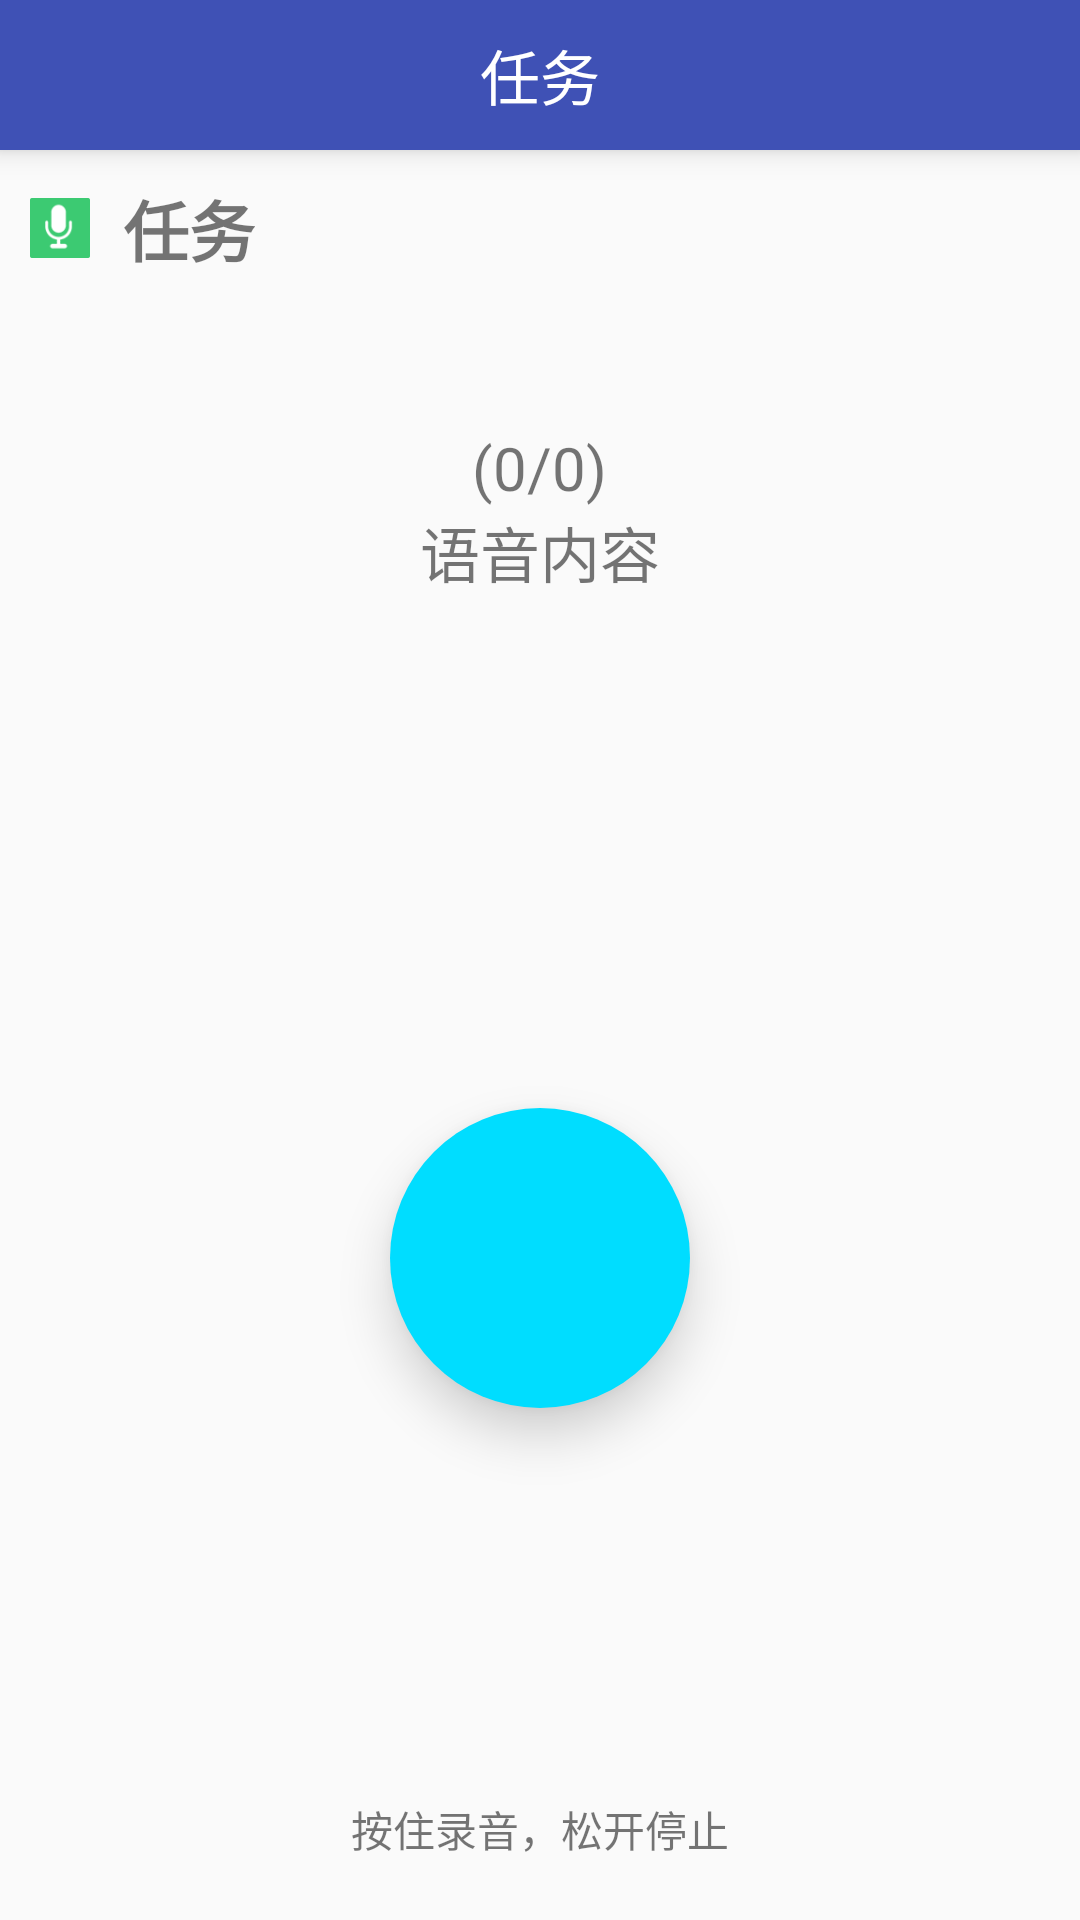

Layout XML and referenced resources for this Android screen:
<!-- AndroidManifest.xml: application theme AppTheme -->
<!-- res/layout/activity_record.xml -->
<?xml version="1.0" encoding="utf-8"?>
<android.support.constraint.ConstraintLayout xmlns:android="http://schemas.android.com/apk/res/android"
    xmlns:app="http://schemas.android.com/apk/res-auto"
    xmlns:tools="http://schemas.android.com/tools"
    android:layout_width="match_parent"
    android:layout_height="match_parent"
    tools:context="com.aicyber.gathervoice.page.Record">
    <LinearLayout
        android:layout_width="match_parent"
        android:layout_height="match_parent"
        android:orientation="vertical"
        >
        <android.support.design.widget.AppBarLayout
            android:layout_width="match_parent"
            android:layout_height="50dp"
            android:elevation="@dimen/login_item_elevation"
            tools:layout_editor_absoluteX="159dp"
            tools:layout_editor_absoluteY="0dp"
            tools:ignore="MissingConstraints">

            <RelativeLayout
                android:layout_width="match_parent"
                android:layout_height="match_parent">
                <ImageView
                    android:layout_width="40dp"
                    android:layout_height="40dp"
                    android:layout_centerVertical="true"
                    android:src="@drawable/back_light"
                    android:id="@+id/backButton"
                    />

                <TextView
                    android:id="@+id/task_name_title"
                    android:layout_width="wrap_content"
                    android:layout_height="wrap_content"
                    android:text="任务"
                    android:layout_centerHorizontal="true"
                    android:layout_centerVertical="true"
                    android:textColor="@color/white"
                    android:textSize="20dp" />

            </RelativeLayout>
        </android.support.design.widget.AppBarLayout>
        <LinearLayout
            android:layout_width="match_parent"
            android:layout_height="wrap_content"
            android:orientation="horizontal"
            >
            <ImageView
                android:layout_width="20dp"
                android:layout_height="20dp"
                android:src="@drawable/voice"
                android:layout_margin="10dp"
                android:elevation="5dp"
                android:layout_gravity="center_vertical"
                />
            <TextView
                android:id="@+id/task_name"
                android:layout_width="wrap_content"
                android:layout_height="wrap_content"
                android:text="任务"
                android:layout_marginLeft="1dp"
                android:layout_marginTop="10dp"
                android:layout_marginBottom="10dp"
                android:textStyle="bold"
                android:textSize="22sp"
                />
        </LinearLayout>
        <LinearLayout
            android:layout_width="wrap_content"
            android:layout_height="wrap_content"
            android:orientation="horizontal"
            android:layout_gravity="center_horizontal"
            android:layout_marginTop="40dp"
            >
            <TextView
                android:layout_width="wrap_content"
                android:layout_height="wrap_content"
                android:text="("
                android:textSize="@dimen/recode_page_textsize"
                />
            <TextView
                android:id="@+id/id_pos"
                android:layout_width="wrap_content"
                android:layout_height="wrap_content"
                android:text="0"
                android:textSize="@dimen/recode_page_textsize"
                />
            <TextView
                android:layout_width="wrap_content"
                android:layout_height="wrap_content"
                android:text="/"
                android:textSize="@dimen/recode_page_textsize"
                />
            <TextView
                android:id="@+id/id_total"
                android:layout_width="wrap_content"
                android:layout_height="wrap_content"
                android:text="0"
                android:textSize="@dimen/recode_page_textsize"
                />
            <TextView
                android:layout_width="wrap_content"
                android:layout_height="wrap_content"
                android:text=")"
                android:textSize="@dimen/recode_page_textsize"/>
        </LinearLayout>

        <TextView
            android:id="@+id/record_text"
            android:layout_width="match_parent"
            android:layout_height="wrap_content"
            android:text="语音内容"
            android:textAlignment="center"
            android:textSize="@dimen/recode_page_textsize" />
        <FrameLayout
            android:layout_width="match_parent"
            android:layout_height="match_parent"
            >
            <RelativeLayout
                android:id="@+id/layout_record"
                android:layout_width="match_parent"
                android:layout_height="match_parent"
                android:visibility="visible"
                >

                <android.support.design.widget.FloatingActionButton
                    android:id="@+id/record_button"
                    android:layout_width="wrap_content"
                    android:layout_height="wrap_content"
                    android:layout_centerHorizontal="true"
                    android:layout_centerVertical="true"
                    android:src="@drawable/voice_list"
                    app:backgroundTint="@color/holo_blue_bright"
                    app:borderWidth="0dp"
                    app:elevation="10dp"
                    app:pressedTranslationZ="0dp"
                    app:rippleColor="@color/colorAccent" />
                <TextView
                    android:layout_width="wrap_content"
                    android:layout_height="wrap_content"
                    android:layout_alignParentBottom="true"
                    android:text="按住录音，松开停止"
                    android:layout_centerHorizontal="true"
                    android:layout_marginBottom="20dp"
                    />
            </RelativeLayout>
            <RelativeLayout
                android:id="@+id/finish_layout"
                android:layout_width="match_parent"
                android:layout_height="match_parent"
                android:visibility="invisible"
                >
                <LinearLayout
                    android:layout_width="wrap_content"
                    android:layout_height="wrap_content"
                    android:orientation="vertical"
                    android:layout_centerHorizontal="true"
                    >
                    <TextView
                        android:id="@+id/voice_len"
                        android:layout_width="200dp"
                        android:layout_height="28dp"
                        android:background="@android:color/holo_green_dark"
                        android:text="0.00‘"
                        android:textColor="@color/white"
                        android:textAlignment="center"
                        android:layout_marginTop="20dp"
                        android:textSize="@dimen/recode_page_textsize"
                        />
                    <TextView
                        android:id="@+id/hint_text"
                        android:layout_marginTop="5dp"
                        android:layout_width="wrap_content"
                        android:layout_height="wrap_content"
                        android:layout_gravity="center_horizontal"
                        android:textSize="12sp"
                        android:text="点击绿色区域播放录音"
                        android:textColor="@color/gray"
                        />
                </LinearLayout>

                <RelativeLayout
                    android:layout_width="match_parent"
                    android:layout_height="wrap_content"
                    android:orientation="horizontal"
                    android:layout_alignParentBottom="true"
                    android:layout_marginBottom="100dp"
                    android:layout_marginLeft="50dp"
                    android:layout_marginRight="50dp"
                    >
                    <Button
                        android:id="@+id/final_record_button"
                        android:layout_width="100dp"
                        android:layout_height="30dp"
                        android:background="@color/holo_blue_bright"
                        android:layout_alignParentLeft="true"
                        android:elevation="20dp"
                        android:textSize="@dimen/recode_page_textsize"
                        android:textAlignment="center"
                        android:textColor="@color/white"
                        android:text="完成"

                        />

                    <Button
                        android:id="@+id/re_record_button"
                        android:layout_width="100dp"
                        android:layout_height="30dp"
                        android:layout_alignParentRight="true"
                        android:background="@color/global_bg"
                        android:elevation="20dp"
                        android:text="重录"
                        android:textAlignment="center"
                        android:textColor="@color/holo_blue_bright"
                        android:textSize="@dimen/recode_page_textsize" />
                </RelativeLayout>
            </RelativeLayout>
        </FrameLayout>
    </LinearLayout>
</android.support.constraint.ConstraintLayout>
<!-- resources referenced by this layout -->
<resources>
  <color name="colorAccent">#ff4081</color>
  <color name="global_bg">#eeeff3</color>
  <color name="gray">#aaaaaa</color>
  <color name="holo_blue_bright">#ff00ddff</color>
  <color name="white">#FFFFFF</color>
  <dimen name="login_item_elevation">5dp</dimen>
  <dimen name="recode_page_textsize">20sp</dimen>
  <!-- drawable voice: png bitmap (drawable, 2299 bytes) -->
  <style name="AppTheme" parent="Theme.AppCompat.Light.NoActionBar">
          
          <item name="colorPrimary">@color/colorPrimary</item>
          <item name="colorPrimaryDark">@color/colorPrimaryDark</item>
          <item name="colorAccent">@color/colorAccent</item>
          <item name="android:colorButtonNormal">@color/my_button_color</item>
          
          <item name="android:windowContentTransitions">true</item>
      </style>
  <color name="colorPrimary">#3f51b5</color>
  <color name="colorPrimaryDark">#303f9f</color>
  <color name="my_button_color">#85c3fe</color>
</resources>
